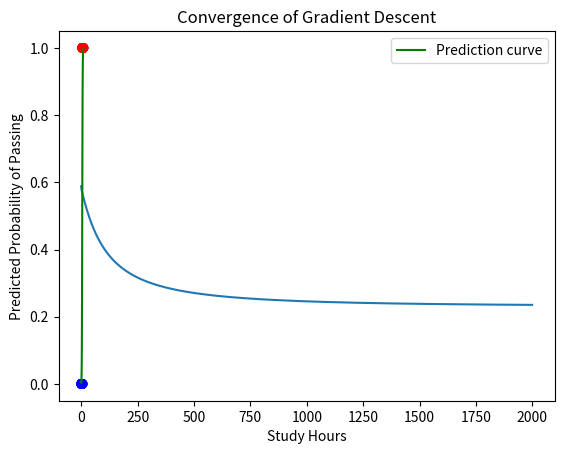

Generate this figure with matplotlib:
import numpy as np
import matplotlib.pyplot as plt

# For reproducibility
rng = np.random.default_rng(seed=0)

# Create synthetic data
X = np.linspace(0, 10, 100).reshape(-1, 1)  # study hours
y = (X.flatten() + rng.normal(0, 1, 100) > 5).astype(int)  # pass(1) if total > 5

# Define Sigmoid (logistic) function
def sigmoid(z):
    return 1 / (1 + np.exp(-z))

# Define cost function (log-loss)
def compute_cost(X, y, theta):
    m = len(y)
    h = sigmoid(X @ theta)
    epsilon = 1e-5 # to avoid log(0)
    cost = (-1/m) * np.sum(y*np.log(h + epsilon) + (1 - y)*np.log(1 - h + epsilon))
    return cost

# Define gradient descent
def gradient_descent(X, y, theta, learning_rate=0.01, iterations=1000):
    m = len(y)
    cost_history = []

    for _ in range(iterations):
        h = sigmoid(X @ theta)
        gradient = (1/m) * (X.T @ (h - y))
        theta -= learning_rate * gradient
        cost_history.append(compute_cost(X, y, theta))
    
    return theta, cost_history

# Add intercept (bias)
X_b = np.column_stack([np.ones(X.shape[0]), X])

# Initialize theta
theta = np.zeros((X_b.shape[1], 1))

# Run gradient descent
theta, cost_history = gradient_descent(X_b, y.reshape(-1, 1), theta, learning_rate=0.1, iterations=2000)

# Visualize cost funtion
plt.plot(cost_history)
plt.xlabel("Iterations")
plt.ylabel("Cost J(θ)")
plt.title("Convergence of Gradient Descent")
plt.show()

# Visualize decision boundary
plt.scatter(X, y, c=y, cmap='bwr')
x_vals = np.linspace(0, 10, 100)
y_pred = sigmoid(theta[0] + theta[1] * x_vals)
plt.plot(x_vals, y_pred, color='green', label="Prediction curve")
plt.xlabel("Study Hours")
plt.ylabel("Predicted Probability of Passing")
plt.legend()
plt.show()
